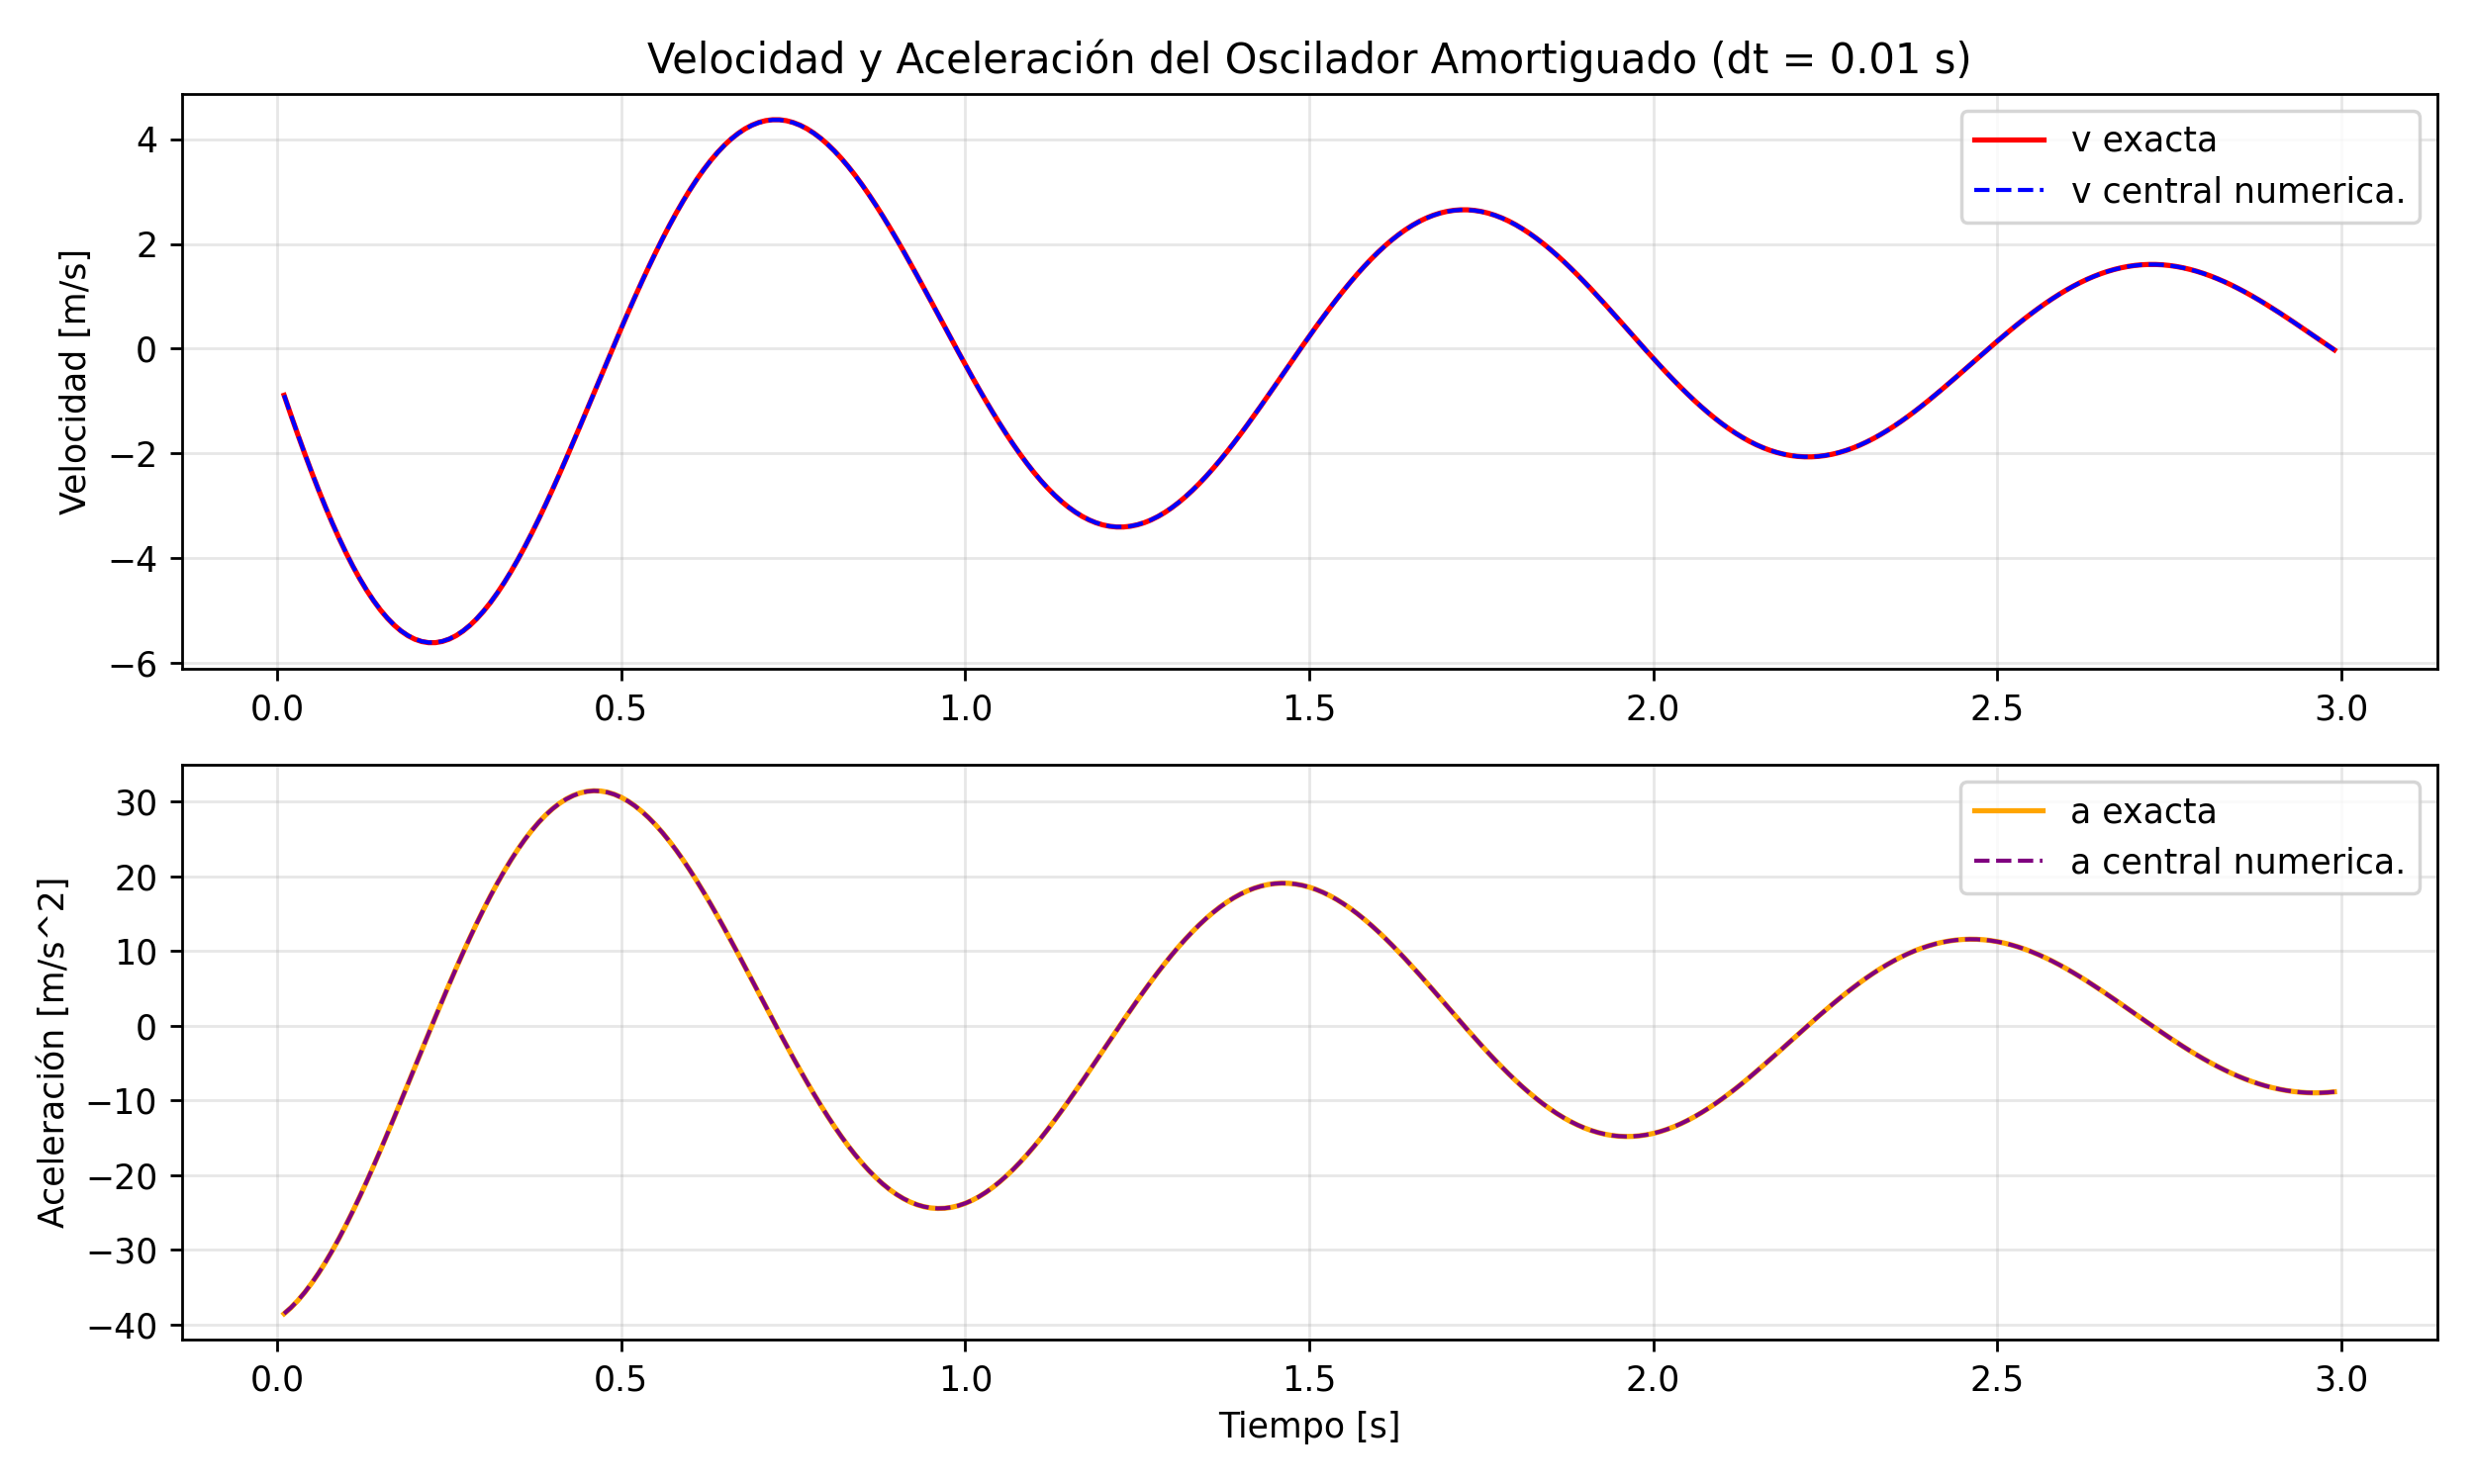

Write the Python code that produced this figure.

import numpy as np
import matplotlib.pyplot as plt

### PARAMETROS DEL OSCILADOR ###

gamma = 0.5                   #coeficiente de amortiguamiento (s^-1)
w = 2*np.pi                   #frecuencia angular (rad/s)
w0_sq = w**2 + gamma**2

### DEFINICION DE FUNCIONES DE REFERENCIA DE x, v, a SEGUN LAS ECUACIONES ###

def x_ex(t):
  return np.exp(-gamma*t) * np.cos(w*t)

def v_ex(t):
  return -np.exp(-gamma*t) * (gamma*np.cos(w*t) + w*np.sin(w*t))

def a_ex(t):
  return np.exp(-gamma*t) * ((gamma**2 - w**2) * np.cos(w*t) + 2*gamma*w*np.sin(w*t))

### FUNCION PARA CALCULAR DERIVADAS Y ERRORES SEGUN EL dt ###

def procesar_malla(dt):
  N = int(round(3.0 / dt))              #calcular numero de pasos en 3 segundos, con redondeo al entero mas cercano
  t = np.linspace(0.0, 3.0, N+1)        #arreglo de tiempo N+1 puntos para 0.01s
  x = x_ex(t)                           #posición exacta del arreglo

  ## VELOCIDADES CON 4 FORMULAS DE C.2 ##
  v_adelantada = (x[1:] - x[:-1]) / dt                                          #rebanadas segun la tabla del codigo de teoria dado
  v_atrasada   = (x[1:] - x[:-1]) / dt
  v_central    = (x[2:] - x[:-2]) / (dt *2.0)
  v_cinco_puntos = (-x[4:] + 8.0*x[3:-1] - 8.0*x[1:-3] + x[:-4]) / (12.0*dt)

  ## ACELERACION CON 1 FORMULA DE C.2 ##
  a_central = (x[2:] - 2.0*x[1:-1] + x[:-2]) / (dt**2)

  ## ERRORES MAXIMOS ABSOLUTOS ##
  error_v_adelantada   = np.max(np.abs(v_adelantada   - v_ex(t[:-1])))        #formula del error absoluto
  error_v_atrasada     = np.max(np.abs(v_atrasada     - v_ex(t[1:])))
  error_v_central      = np.max(np.abs(v_central      - v_ex(t[1:-1])))
  error_v_cinco_puntos = np.max(np.abs(v_cinco_puntos - v_ex(t[2:-2])))
  error_a_central      = np.max(np.abs(a_central      - a_ex(t[1:-1])))

  error_fila = [dt, error_v_adelantada, error_v_atrasada, error_v_central, error_v_cinco_puntos, error_a_central]
  return t, x, v_adelantada, v_atrasada, v_central, v_cinco_puntos, a_central, error_fila

### PROCESO PARA dt = 0.01s de C.3  ###

dt_1 = 0.01
t1, x1, v_ad1, v_at1, v_cent1, v_5p1, a_cent1, error1 = procesar_malla(dt_1)

## guardar en derivadas_oscilador.dat con los 299 puntos
t_int = t1[1:-1]
x_int = x1[1:-1]
datos_salida1 = np.column_stack((t_int, x_int, v_cent1, a_cent1))
np.savetxt("derivadas_oscilador.dat", datos_salida1, fmt="%25.15e")

## generamos la grafica comparativa de derivadas_oscilador.png ##

plt.figure(figsize=(10, 6))
plt.subplot(2,1,1)
plt.plot(t_int, v_ex(t_int), '-', label="v exacta", color="red", linewidth=1.5)
plt.plot(t_int, v_cent1, '--', label="v central numerica.", color="blue", linewidth=1.2)
plt.ylabel("Velocidad [m/s]")
plt.title("Velocidad y Aceleración del Oscilador Amortiguado (dt = 0.01 s)")
plt.legend()
plt.grid(True, alpha=0.3)

plt.subplot(2, 1, 2)
plt.plot(t_int, a_ex(t_int), '-', label="a exacta", color="orange", linewidth=1.5)
plt.plot(t_int, a_cent1, '--', label="a central numerica.", color="purple", linewidth=1.2)
plt.xlabel("Tiempo [s]")
plt.ylabel("Aceleración [m/s^2]")
plt.legend()
plt.grid(True, alpha=0.3)

plt.tight_layout()
plt.savefig("derivadas_oscilador.png", dpi=250)
plt.close()

### PROCESO PARA dt = 0.005s de C.4  ###

dt_2 = 0.005
t2, x2, v_ad2, v_at2, v_cent2, v_5p2, a_cent2, error2 = procesar_malla(dt_2)
matriz_errores = np.array([error1, error2])
np.savetxt("errores_derivadas.dat", matriz_errores, fmt="%25.15e")

print("Parte C ejecutada y archivos generados")
